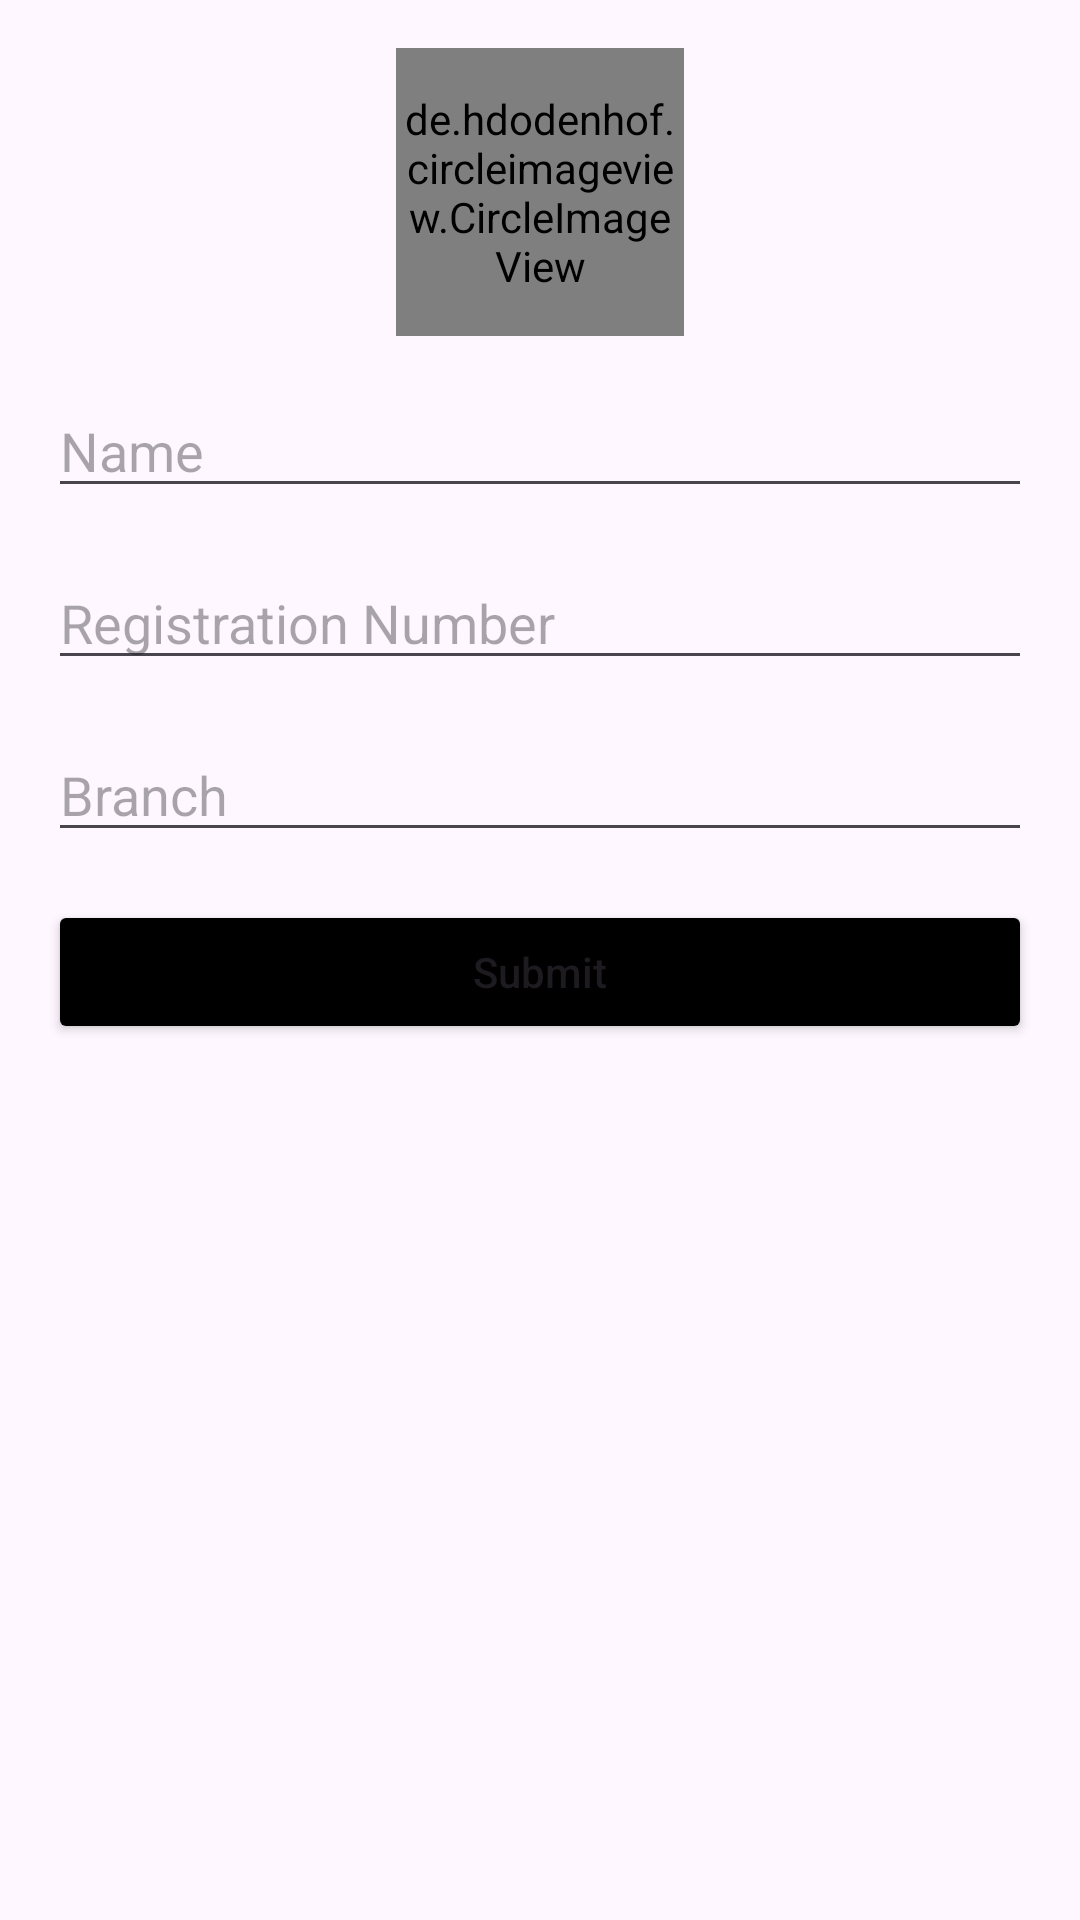

This screen was rendered from an Android layout file. Write that file and the resources it references.
<!-- AndroidManifest.xml: application theme Theme.Voting_app -->
<!-- res/layout/activity_create_candidate.xml -->
<?xml version="1.0" encoding="utf-8"?>
<androidx.constraintlayout.widget.ConstraintLayout xmlns:android="http://schemas.android.com/apk/res/android"
    xmlns:app="http://schemas.android.com/apk/res-auto"
    xmlns:tools="http://schemas.android.com/tools"
    android:id="@+id/main"
    android:layout_width="match_parent"
    android:layout_height="match_parent"
    tools:context=".Activities.Create_Candidate_Activity">
    <de.hdodenhof.circleimageview.CircleImageView
        android:id="@+id/candidate_image"
        android:layout_width="96dp"
        android:layout_height="96dp"
        android:layout_gravity="center"
        android:layout_marginStart="16dp"
        android:layout_marginTop="16dp"
        android:layout_marginEnd="16dp"
        android:src="@drawable/profile"
        app:civ_border_color="#FF000000"
        app:civ_border_width="2dp"
        app:layout_constraintEnd_toEndOf="parent"
        app:layout_constraintStart_toStartOf="parent"
        app:layout_constraintTop_toTopOf="parent" />

    <EditText
        android:id="@+id/candidate_name"
        android:layout_width="match_parent"
        android:layout_height="wrap_content"
        android:hint="Name"
        android:layout_margin="16dp"
        app:layout_constraintEnd_toEndOf="@+id/candidate_image"
        app:layout_constraintStart_toStartOf="@+id/candidate_image"
        app:layout_constraintTop_toBottomOf="@+id/candidate_image" />

    <EditText
        android:id="@+id/candidate_regId"
        android:layout_width="match_parent"
        android:layout_height="wrap_content"
        android:layout_margin="16dp"
        android:hint="Registration Number"
        app:layout_constraintEnd_toEndOf="@+id/candidate_name"
        app:layout_constraintStart_toStartOf="@+id/candidate_name"
        app:layout_constraintTop_toBottomOf="@+id/candidate_name" />

    <EditText
        android:id="@+id/candidate_branch"
        android:layout_width="match_parent"
        android:layout_height="wrap_content"
        android:layout_margin="16dp"
        android:layout_marginTop="124dp"
        android:hint="Branch"
        app:layout_constraintEnd_toEndOf="@+id/candidate_regId"
        app:layout_constraintHorizontal_bias="0.0"
        app:layout_constraintStart_toStartOf="@+id/candidate_regId"
        app:layout_constraintTop_toBottomOf="@+id/candidate_regId" />

    <Spinner
        android:id="@+id/candidate_spinner"
        android:layout_width="wrap_content"
        android:layout_height="wrap_content"
        android:layout_marginTop="16dp"
        android:padding="16dp"
        app:layout_constraintStart_toStartOf="@+id/candidate_branch"
        app:layout_constraintTop_toBottomOf="@+id/candidate_branch" />

    <Button
        android:id="@+id/candidate_submit_btn"
        android:layout_width="match_parent"
        android:layout_height="wrap_content"
        android:layout_margin="16dp"
        android:backgroundTint="@color/black"
        android:text="Submit"
        android:textAllCaps="false"
        app:layout_constraintEnd_toEndOf="@+id/candidate_spinner"
        app:layout_constraintStart_toStartOf="@+id/candidate_spinner"
        app:layout_constraintTop_toBottomOf="@+id/candidate_branch" />

</androidx.constraintlayout.widget.ConstraintLayout>
<!-- resources referenced by this layout -->
<resources>
  <style name="Theme.Voting_app" parent="Base.Theme.Voting_app" />
  <style name="Base.Theme.Voting_app" parent="Theme.Material3.DayNight.NoActionBar">
          
          
      </style>
  <!-- not gathered from this repository: default colours our renderer supplied (Android Studio template values) -->
  <color name="black">#FF000000</color>
</resources>
